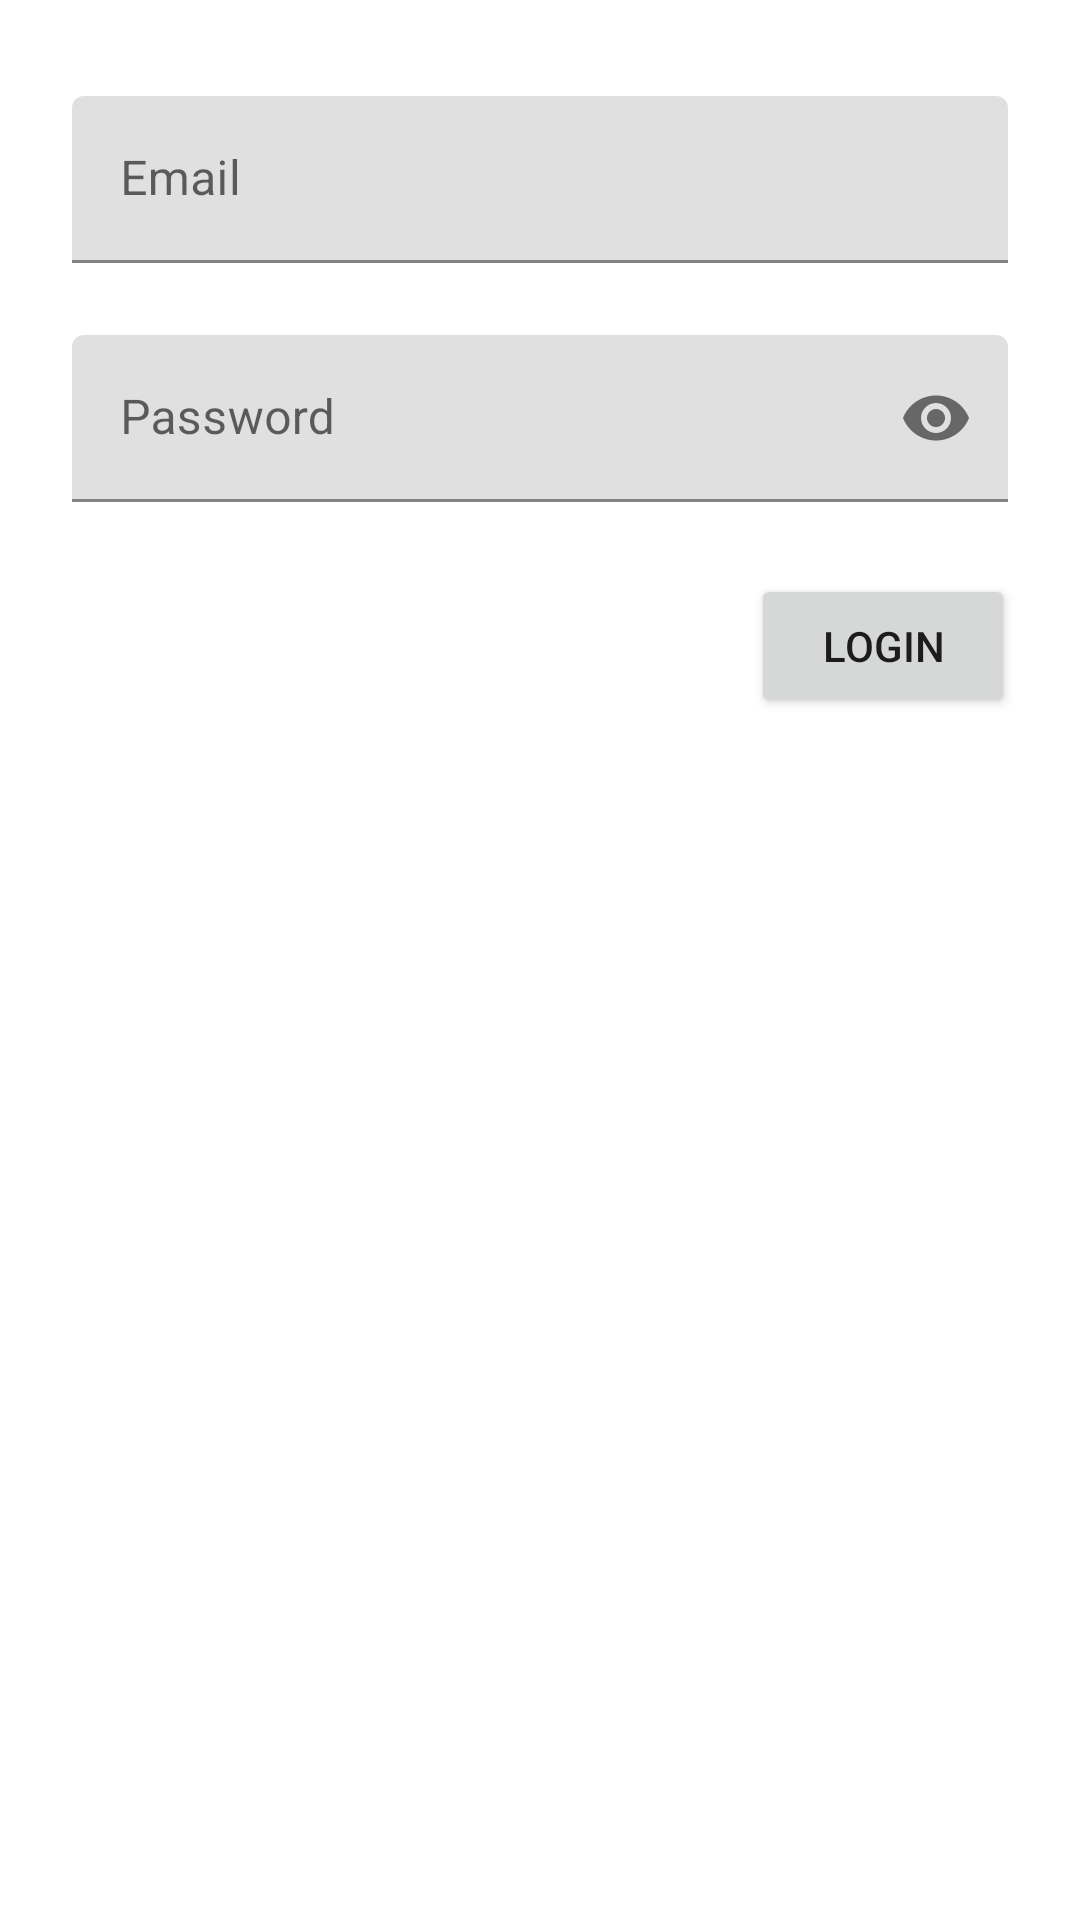

Layout XML and referenced resources for this Android screen:
<!-- AndroidManifest.xml: application theme AppTheme -->
<!-- res/layout/activity_login.xml -->
<?xml version="1.0" encoding="utf-8"?>
<androidx.constraintlayout.widget.ConstraintLayout xmlns:android="http://schemas.android.com/apk/res/android"
    xmlns:app="http://schemas.android.com/apk/res-auto"
    xmlns:tools="http://schemas.android.com/tools"
    android:id="@+id/main"
    android:layout_width="match_parent"
    android:layout_height="match_parent"
    tools:context=".activities.LoginActivity">

    <com.google.android.material.textfield.TextInputLayout
        android:id="@+id/loginEmail"
        android:layout_width="match_parent"
        android:layout_height="wrap_content"
        android:layout_marginStart="24dp"
        android:layout_marginTop="32dp"
        android:layout_marginEnd="24dp"
        android:hint="Email"
        app:layout_constraintEnd_toEndOf="parent"
        app:layout_constraintStart_toStartOf="parent"
        app:layout_constraintTop_toTopOf="parent">

        <com.google.android.material.textfield.TextInputEditText
            android:layout_width="match_parent"
            android:layout_height="wrap_content"
            android:inputType="text" />

    </com.google.android.material.textfield.TextInputLayout>

    <com.google.android.material.textfield.TextInputLayout
        android:id="@+id/loginPassword"
        android:layout_width="match_parent"
        android:layout_height="wrap_content"
        android:layout_marginStart="24dp"
        android:layout_marginTop="24dp"
        android:layout_marginEnd="24dp"
        android:hint="Password"
        app:layout_constraintEnd_toEndOf="parent"
        app:layout_constraintStart_toStartOf="parent"
        app:layout_constraintTop_toBottomOf="@id/loginEmail"
        app:endIconMode="password_toggle">

        <com.google.android.material.textfield.TextInputEditText
            android:layout_width="match_parent"
            android:layout_height="wrap_content"
            android:inputType="textPassword" />

    </com.google.android.material.textfield.TextInputLayout>

    <Button
        android:id="@+id/loginConfirmButton"
        android:layout_width="wrap_content"
        android:layout_height="wrap_content"
        android:layout_marginTop="24dp"
        android:text="Login"
        app:layout_constraintEnd_toEndOf="parent"
        app:layout_constraintHorizontal_bias="0.92"
        app:layout_constraintStart_toStartOf="parent"
        app:layout_constraintTop_toBottomOf="@+id/loginPassword" />


</androidx.constraintlayout.widget.ConstraintLayout>
<!-- resources referenced by this layout -->
<resources>

</resources>
